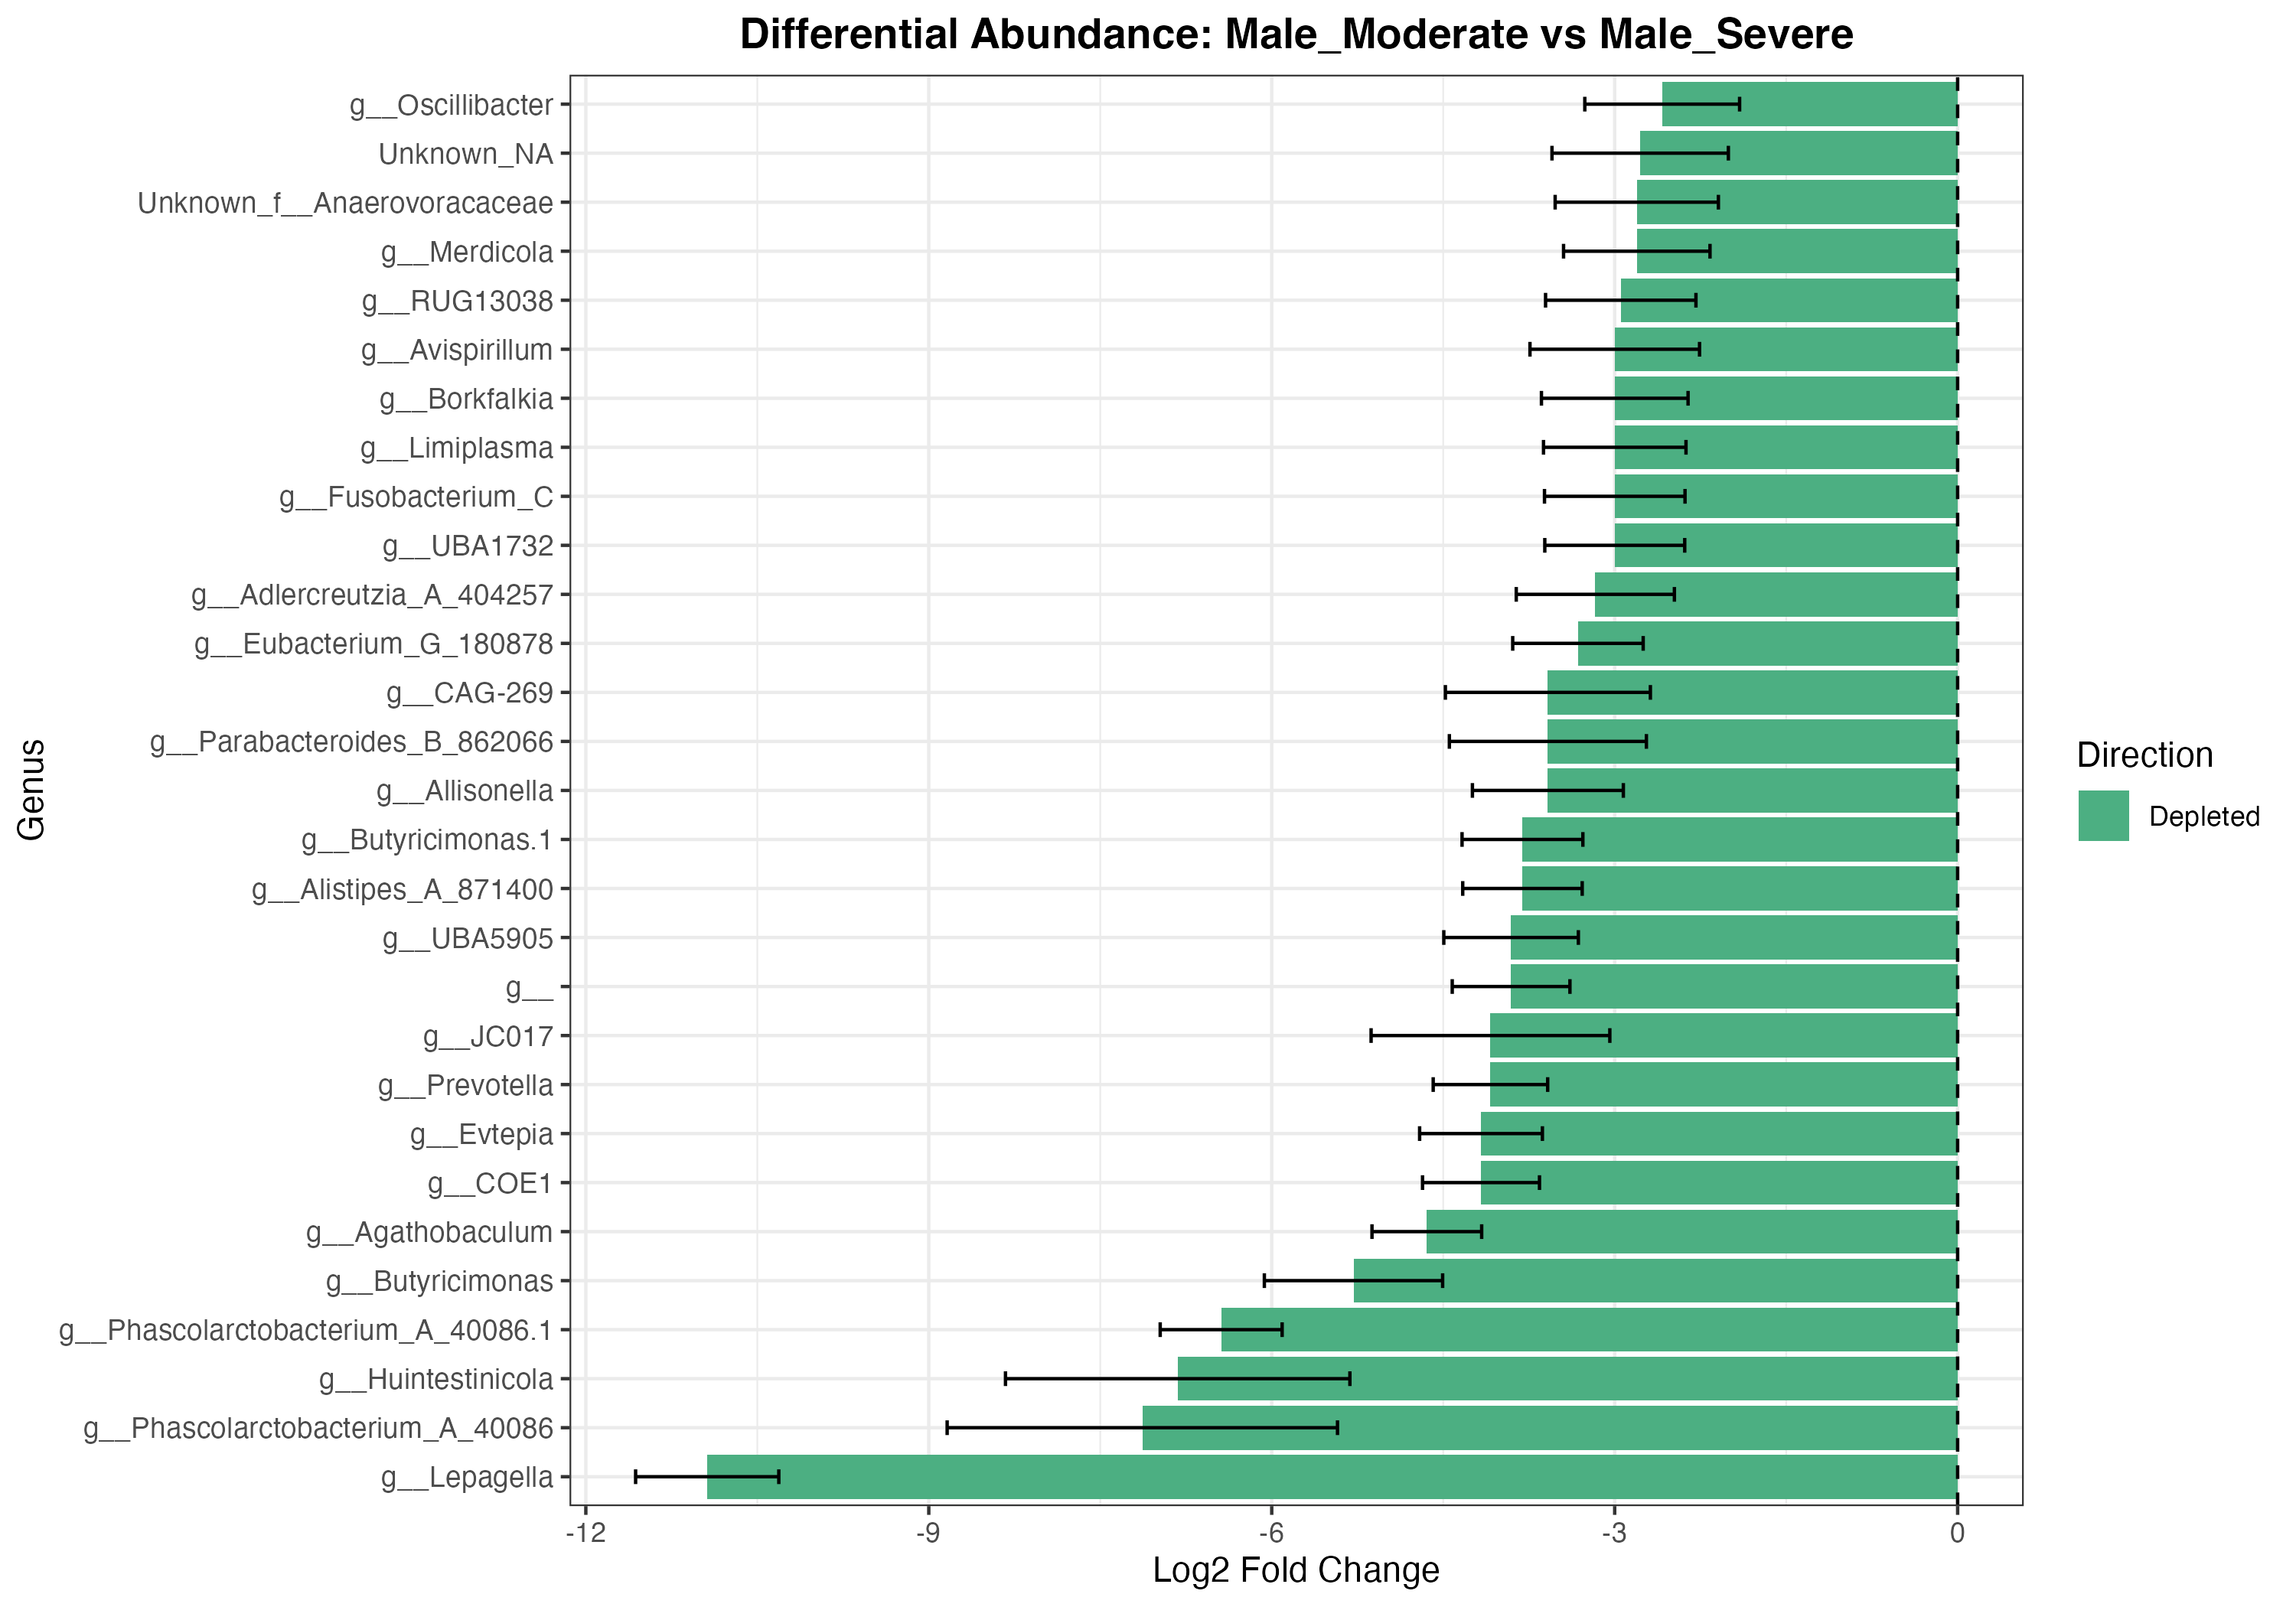

Source data for this figure (header and first rows):
ASV, Domain, Phylum, Class, Order, Family, Genus, Species, Confidence, baseMean, log2FoldChange, lfcSE, stat, pvalue, padj, direction
3f815af7ffc5e71f9205177b8e113ca0, d__Bacteria, p__Bacteroidota, c__Bacteroidia, o__Bacteroidales, f__Muribaculaceae, g__Lepagella, s__Lepagella muris_A, 0.9992, 11.66, -10.94, 0.6263, -17.47, 2.59431189124376e-68, 8.67537896431915e-65, Depleted
b0bae502e8b3ce1b53e1be63fdf3a04b, d__Bacteria, p__Bacillota_C, c__Negativicutes, o__Acidaminococcales, f__Acidaminococcaceae, g__Phascolarctobacterium_A_40086, s__Phascolarctobacterium_A_40086 faecium, 0.9994, 3.534, -7.132, 1.707, -4.177, 2.94933951996941e-05, 0.004483, Depleted
0f6a347633b7f4d1244f1f2d792529a0, d__Bacteria, p__Bacillota_A_368345, c__Clostridia_258483, o__Oscillospirales, f__Ruminococcaceae, g__Huintestinicola, s__Huintestinicola butyrica, 1, 2.932, -6.823, 1.506, -4.529, 5.92032222871808e-06, 0.001042, Depleted
752ca518b7ce839b6b650d65758f5edf, d__Bacteria, p__Bacillota_C, c__Negativicutes, o__Acidaminococcales, f__Acidaminococcaceae, g__Phascolarctobacterium_A_40086.1, s__Phascolarctobacterium_A_40086 faecium, 0.9967, 1.477, -6.442, 0.5333, -12.08, 1.33974571945948e-33, 2.24005484293626e-30, Depleted
1b260463075d6373000c7f7c5c0a51bc, d__Bacteria, p__Bacteroidota, c__Bacteroidia, o__Bacteroidales, f__Marinifilaceae, g__Butyricimonas, s__Butyricimonas synergistica, 1, 1.385, -5.285, 0.7798, -6.778, 1.22234300053379e-11, 4.08751499378499e-09, Depleted
cbe92eb8bf470dbf865ba6f2509d5f3b, d__Bacteria, p__Bacillota_A_368345, c__Clostridia_258483, o__Oscillospirales, f__Butyricicoccaceae, g__Agathobaculum, s__Agathobaculum butyriciproducens, 0.9943, 1.14, -4.643, 0.4797, -9.679, 3.69015569086759e-22, 4.11329354342041e-19, Depleted
b08cd098e763541173fe2c64df5aafd7, d__Bacteria, p__Bacillota_A_368345, c__Clostridia_258483, o__Lachnospirales, f__Lachnospiraceae, g__COE1, s__, 0.9999, 1.13, -4.169, 0.5115, -8.151, 3.61337352279751e-16, 2.41662421204697e-13, Depleted
4807c543021fb97583c4871d279585cc, d__Bacteria, p__Bacillota_A_368345, c__Clostridia_258483, o__Oscillospirales, f__Oscillospiraceae_88309, g__Evtepia, s__, 0.9823, 1.162, -4.169, 0.5371, -7.763, 8.27679757644403e-15, 4.61293518260481e-12, Depleted
62f7062187df4e74e8fbb65d3c0891ce, d__Bacteria, p__Bacteroidota, c__Bacteroidia, o__Bacteroidales, f__Bacteroidaceae, g__Prevotella, s__Prevotella buccae, 1, 1.092, -4.087, 0.5007, -8.162, 3.30318456058083e-16, 2.41662421204697e-13, Depleted
ec3408f8cb9d0be6d4f04afad3550d7c, d__Bacteria, p__Bacteroidota, c__Bacteroidia, o__Bacteroidales, f__Marinilabiliaceae, g__JC017, s__JC017 sp004296775, 0.7607, 1.613, -4.087, 1.044, -3.914, 9.07839762055084e-05, 0.01124, Depleted
4033b008d2d0d3a9f0e71008a133a132, d__Bacteria, p__Bacillota_A_368345, c__Clostridia_258483, o__TANB77, f__CAG-508, g__, s__, 0.9984, 1.086, -3.906, 0.5148, -7.588, 3.24765652546095e-14, 1.55145191730592e-11, Depleted
34fd512390f8b083b6d093d693de5473, d__Bacteria, p__Bacillota_A_368345, c__Clostridia_258483, o__Oscillospirales, f__Acutalibacteraceae, g__UBA5905, s__, 0.7333, 1.173, -3.906, 0.5886, -6.637, 3.2060262377368e-11, 9.74631976271988e-09, Depleted
f8d65540d8bb81ccae258425d43a6155, d__Bacteria, p__Bacteroidota, c__Bacteroidia, o__Bacteroidales, f__Rikenellaceae, g__Alistipes_A_871400, s__Alistipes_A_871400 timonensis, 0.9993, 1.081, -3.807, 0.5226, -7.285, 3.21892828499687e-13, 1.34551202312869e-10, Depleted
d4f55b265b00d6a112a6f5cb4d71d0f4, d__Bacteria, p__Bacteroidota, c__Bacteroidia, o__Bacteroidales, f__Marinifilaceae, g__Butyricimonas.1, NA, 1, 1.097, -3.807, 0.5284, -7.204, 5.84951008519295e-13, 2.17341796943169e-10, Depleted
ac79266fe73f5c640102025f73bfb0e4, d__Bacteria, p__Bacillota_C, c__Negativicutes, o__Veillonellales, f__Dialisteraceae, g__Allisonella, s__Allisonella histaminiformans, 0.9871, 1.287, -3.584, 0.6602, -5.43, 5.64864202903605e-08, 1.4530045342382e-05, Depleted
2b0e0530d7640b41e0b2b7b74528990f, d__Bacteria, p__Bacteroidota, c__Bacteroidia, o__Bacteroidales, f__Tannerellaceae, g__Parabacteroides_B_862066, s__Parabacteroides_B_862066 acidifaciens, 0.9987, 1.282, -3.584, 0.8618, -4.159, 3.19266172963495e-05, 0.004642, Depleted
80d62eed3c5c64ced5ba6102de8be674, d__Bacteria, p__Bacillota_A_368345, c__Clostridia_258483, o__TANB77, f__CAG-508, g__CAG-269, s__CAG-269 sp000431335, 0.9992, 1.347, -3.584, 0.8967, -3.997, 6.40165729865101e-05, 0.008563, Depleted
68138d2951e5a29708ac21c4bad8cb83, d__Bacteria, p__Bacillota_A_368345, c__Clostridia_258483, o__Lachnospirales, f__Lachnospiraceae, g__Eubacterium_G_180878, s__Eubacterium_G_180878 ventriosum, 0.915, 1.059, -3.321, 0.5707, -5.82, 5.87893043538506e-09, 1.63826194799397e-06, Depleted
45d30aba9dfda6e2d5a61b93e443e203, d__Bacteria, p__Actinomycetota, c__Coriobacteriia, o__Coriobacteriales, f__Eggerthellaceae, g__Adlercreutzia_A_404257, s__Adlercreutzia_A_404257 equolifaciens, 1, 1.206, -3.169, 0.6917, -4.582, 4.60978402928968e-06, 0.0008564, Depleted
be9d253bffad8725298a89394b1e8408, d__Bacteria, p__Verrucomicrobiota, c__Lentisphaeria, o__Victivallales, f__UBA1829, g__UBA1732, s__, 1, 1.048, -2.999, 0.612, -4.901, 9.54519124557446e-07, 0.000228, Depleted
8d25eb5fdfac8470e166af75ddb44b05, d__Bacteria, p__Fusobacteriota, c__Fusobacteriia, o__Fusobacteriales, f__Fusobacteriaceae, g__Fusobacterium_C, NA, 1, 1.059, -2.999, 0.6146, -4.88, 1.06067007818647e-06, 0.0002365, Depleted
0e3e946c966b130afc1c6f19bbdd9126, d__Bacteria, p__Bacillota_A_368345, c__Clostridia_258483, o__Christensenellales, f__Aristaeellaceae, g__Limiplasma, s__Limiplasma merdipullorum, 1, 1.086, -2.999, 0.6231, -4.813, 1.48434431087766e-06, 0.0003102, Depleted
04570cd0aca28e525ff3684c884bd6d2, d__Bacteria, p__Bacillota_A_368345, c__Clostridia_258483, o__Christensenellales, f__Borkfalkiaceae, g__Borkfalkia, s__Borkfalkia ceftriaxoniphila, 0.9996, 1.13, -2.999, 0.6413, -4.677, 2.91223089497474e-06, 0.0005729, Depleted
2f4bb9ce7252d7c901cc66ca40572356, d__Bacteria, p__Bacillota_A_368345, c__Clostridia_258483, o__Oscillospirales, f__CAG-272, g__Avispirillum, s__Avispirillum sp011957885, 1, 1.254, -2.999, 0.7417, -4.044, 5.25083384392503e-05, 0.007316, Depleted
8fe56d5775b5143a723fab4ccb77aafe, d__Bacteria, p__Bacillota_I, c__Bacilli_A, o__RF39, f__UBA660, g__RUG13038, s__, 1, 1.184, -2.947, 0.6577, -4.481, 7.44635548238589e-06, 0.001245, Depleted
427c3ca5187885cd9cfe277bd273a322, d__Bacteria, p__Bacillota_A_368345, c__Clostridia_258483, o__TANB77, f__CAG-508, g__Merdicola, s__, 0.7443, 1.043, -2.807, 0.6405, -4.382, 1.1760884381172e-05, 0.001873, Depleted
c233d314ea15f75b73693439c94a815c, d__Bacteria, p__Bacillota_A_368345, c__Clostridia_258483, o__Peptostreptococcales, f__Anaerovoracaceae, Unknown_f__Anaerovoracaceae, NA, 1, 1.146, -2.807, 0.714, -3.931, 8.4496239465111e-05, 0.01087, Depleted
042cb3ddcc1237a0c441e4bc24b7e27b, d__Bacteria, p__Bacteroidota, c__Bacteroidia, NA, NA, Unknown_NA, NA, 0.9079, 1.309, -2.777, 0.7715, -3.6, 0.0003188, 0.03676, Depleted
8f01ee037d4ec25b0a66b2da3895e4a5, d__Bacteria, p__Bacillota_A_368345, c__Clostridia_258483, o__Oscillospirales, f__Oscillospiraceae_88309, g__Oscillibacter, s__Oscillibacter ruminantium, 0.8443, 1.037, -2.584, 0.6771, -3.817, 0.0001351, 0.01613, Depleted
